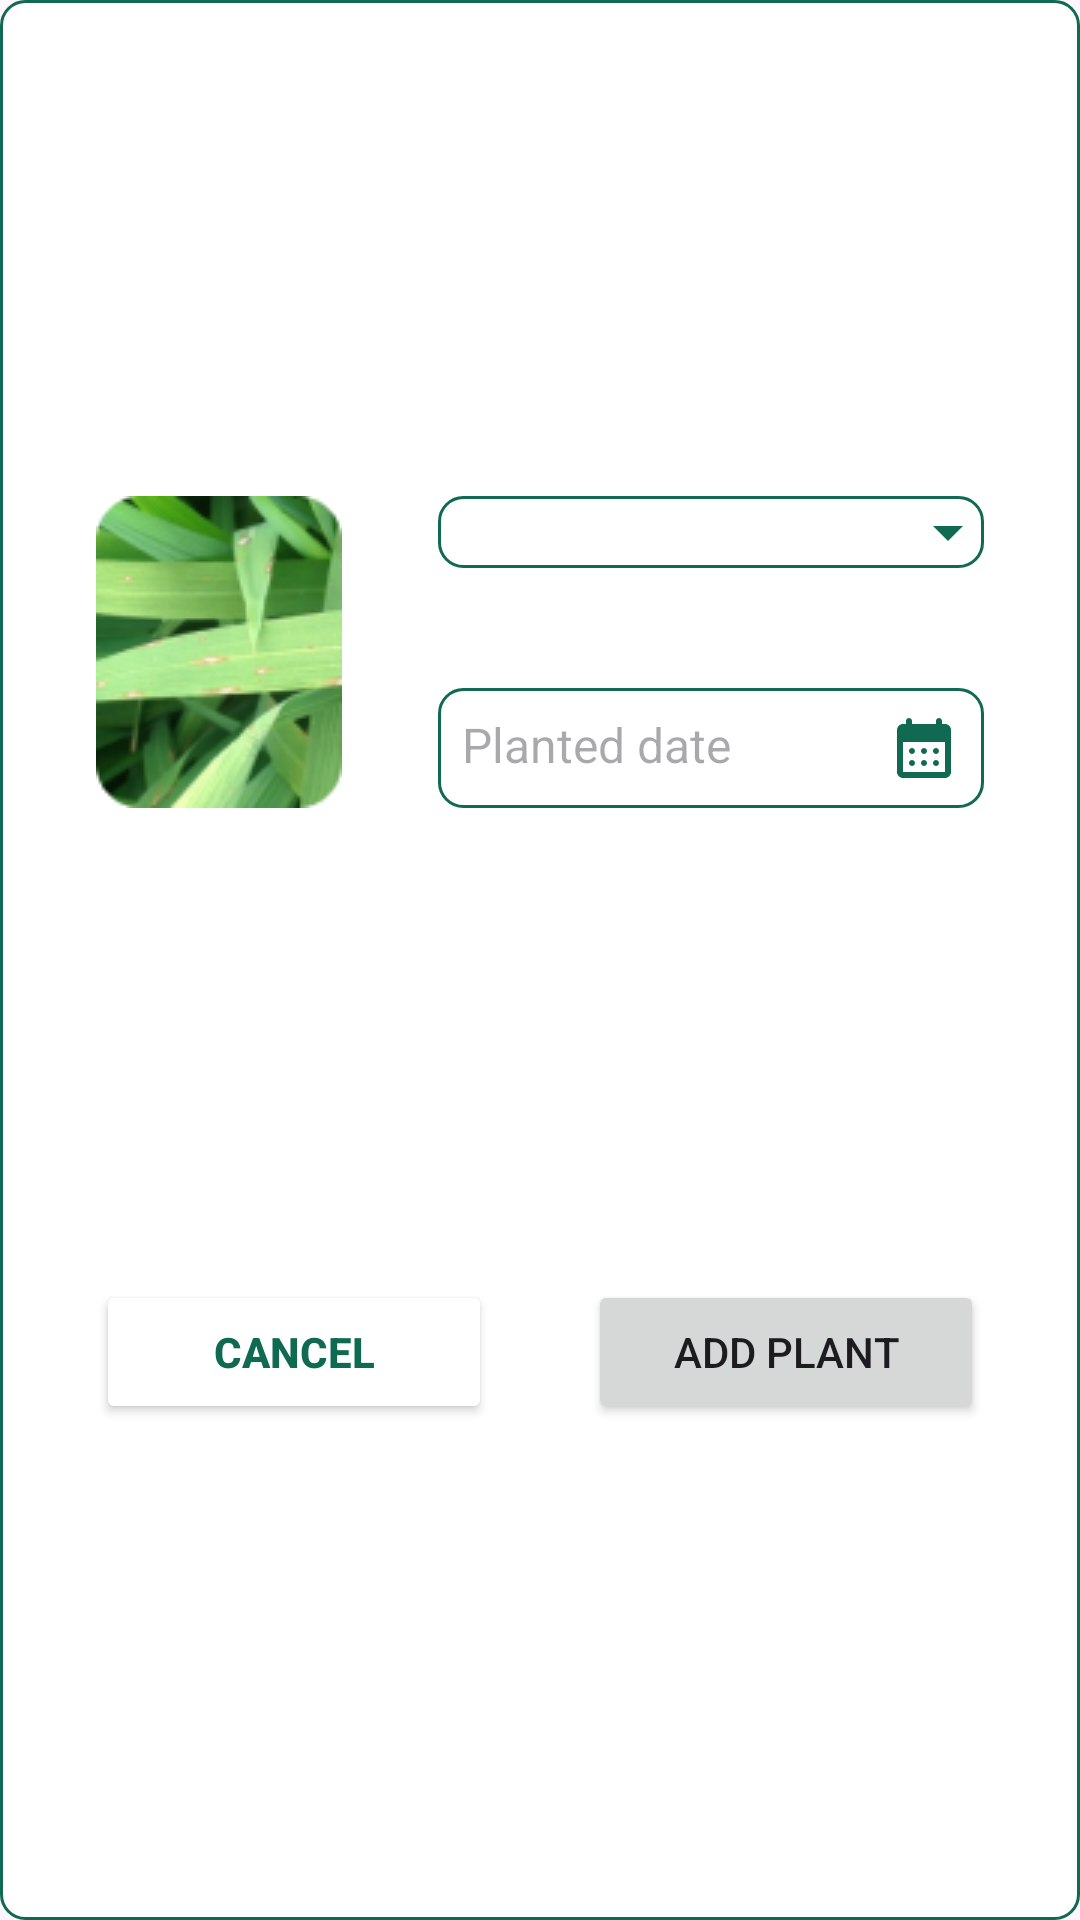

Reconstruct the res/layout file that produces this screen, plus the resources it refers to.
<!-- AndroidManifest.xml: application theme Theme.Ezfarm -->
<!-- res/layout/fragment_add.xml -->
<?xml version="1.0" encoding="utf-8"?>
<androidx.constraintlayout.widget.ConstraintLayout xmlns:android="http://schemas.android.com/apk/res/android"
    xmlns:app="http://schemas.android.com/apk/res-auto"
    xmlns:tools="http://schemas.android.com/tools"
    android:id="@+id/dialog"
    android:layout_width="match_parent"
    android:layout_height="match_parent"
    android:background="@drawable/camera_button_bar_background"
    android:clickable="true"
    android:focusable="true"
    android:padding="32dp"
    tools:context=".ui.add.AddFragment">

    <ImageView
        android:id="@+id/dialog_thumb"
        android:layout_width="wrap_content"
        android:layout_height="wrap_content"
        android:contentDescription="@string/list_thumbnail"
        android:src="@drawable/list_item_image"
        app:layout_constraintBottom_toTopOf="@id/button_bar"
        app:layout_constraintStart_toStartOf="parent"
        app:layout_constraintTop_toTopOf="parent" />

    <Spinner
        android:id="@+id/spinner"
        android:layout_width="0dp"
        android:layout_height="wrap_content"
        android:layout_marginStart="32dp"
        android:background="@drawable/dialog_spinner_arrow"
        app:layout_constraintEnd_toEndOf="parent"
        app:layout_constraintStart_toEndOf="@id/dialog_thumb"
        app:layout_constraintTop_toTopOf="@id/dialog_thumb" />

    <TextView
        android:id="@+id/calendar_pick"
        android:layout_width="0dp"
        android:layout_height="wrap_content"
        android:layout_marginStart="32dp"
        android:background="@drawable/camera_button_bar_background"
        android:hint="@string/text_hint"
        android:padding="8dp"
        android:textSize="16sp"
        app:drawableEndCompat="@drawable/round_calendar_month_24"
        app:layout_constraintBottom_toBottomOf="@id/dialog_thumb"
        app:layout_constraintEnd_toEndOf="parent"
        app:layout_constraintStart_toEndOf="@id/dialog_thumb" />

    <LinearLayout
        android:id="@+id/button_bar"
        android:layout_width="0dp"
        android:layout_height="wrap_content"
        android:layout_marginTop="24dp"
        android:orientation="horizontal"
        app:layout_constraintBottom_toBottomOf="parent"
        app:layout_constraintEnd_toEndOf="parent"
        app:layout_constraintStart_toStartOf="parent"
        app:layout_constraintTop_toBottomOf="@id/dialog_thumb">

        <Button
            android:id="@+id/cancel_button"
            android:layout_width="0dp"
            android:layout_height="wrap_content"
            android:layout_marginEnd="16dp"
            android:layout_weight="1"
            android:backgroundTint="@color/white"
            android:text="@string/cancel"
            android:textColor="@color/dartmouth_green"
            android:textStyle="bold" />

        <Button
            android:id="@+id/add_button"
            android:layout_width="0dp"
            android:layout_height="wrap_content"
            android:layout_marginStart="16dp"
            android:layout_weight="1"
            android:text="@string/add_plant" />
    </LinearLayout>
</androidx.constraintlayout.widget.ConstraintLayout>
<!-- resources referenced by this layout -->
<resources>
  <color name="dartmouth_green">#FF106A52</color>
  <color name="white">#FFFFFFFF</color>
  <!-- drawable camera_button_bar_background (drawable) -->
  <?xml version="1.0" encoding="utf-8"?>
  <shape xmlns:android="http://schemas.android.com/apk/res/android"
      android:shape="rectangle">
  
      <solid android:color="#ffffff" />
  
      <corners
          android:bottomLeftRadius="8dp"
          android:bottomRightRadius="8dp"
          android:topLeftRadius="8dp"
          android:topRightRadius="8dp" />
  
      <stroke
          android:width="1dp"
          android:color="@color/dartmouth_green" />
  
  </shape>
  <!-- drawable dialog_spinner_arrow (drawable) -->
  <?xml version="1.0" encoding="utf-8"?>
  <layer-list xmlns:android="http://schemas.android.com/apk/res/android">
      <item android:drawable="@drawable/camera_button_bar_background" />
      <item android:gravity="right">
          <vector
              android:width="24dp"
              android:height="24dp"
              android:tint="#106A52"
              android:viewportWidth="24"
              android:viewportHeight="24">
  
              <path
                  android:fillColor="@android:color/white"
                  android:pathData="M7,10l5,5 5,-5z" />
  
          </vector>
      </item>
  </layer-list>
  <!-- drawable list_item_image: png bitmap (drawable, 18381 bytes) -->
  <!-- drawable round_calendar_month_24 (drawable) -->
  <vector xmlns:android="http://schemas.android.com/apk/res/android"
      android:width="24dp"
      android:height="24dp"
      android:tint="#106A52"
      android:viewportWidth="24"
      android:viewportHeight="24">
  
      <path
          android:fillColor="@android:color/white"
          android:pathData="M17,2c-0.55,0 -1,0.45 -1,1v1H8V3c0,-0.55 -0.45,-1 -1,-1S6,2.45 6,3v1H5C3.89,4 3.01,4.9 3.01,6L3,20c0,1.1 0.89,2 2,2h14c1.1,0 2,-0.9 2,-2V6c0,-1.1 -0.9,-2 -2,-2h-1V3C18,2.45 17.55,2 17,2zM19,20H5V10h14V20zM11,13c0,-0.55 0.45,-1 1,-1s1,0.45 1,1s-0.45,1 -1,1S11,13.55 11,13zM7,13c0,-0.55 0.45,-1 1,-1s1,0.45 1,1s-0.45,1 -1,1S7,13.55 7,13zM15,13c0,-0.55 0.45,-1 1,-1s1,0.45 1,1s-0.45,1 -1,1S15,13.55 15,13zM11,17c0,-0.55 0.45,-1 1,-1s1,0.45 1,1s-0.45,1 -1,1S11,17.55 11,17zM7,17c0,-0.55 0.45,-1 1,-1s1,0.45 1,1s-0.45,1 -1,1S7,17.55 7,17zM15,17c0,-0.55 0.45,-1 1,-1s1,0.45 1,1s-0.45,1 -1,1S15,17.55 15,17z" />
  
  </vector>
  <string name="add_plant">Add Plant</string>
  <string name="cancel">Cancel</string>
  <string name="list_thumbnail">list thumbnail</string>
  <string name="text_hint">Planted date</string>
  <style name="Theme.Ezfarm" parent="Base.Theme.Ezfarm" />
  <style name="Base.Theme.Ezfarm" parent="Theme.Material3.DayNight.NoActionBar">
          
          
          <item name="colorPrimary">@color/dartmouth_green</item>
      </style>
</resources>
